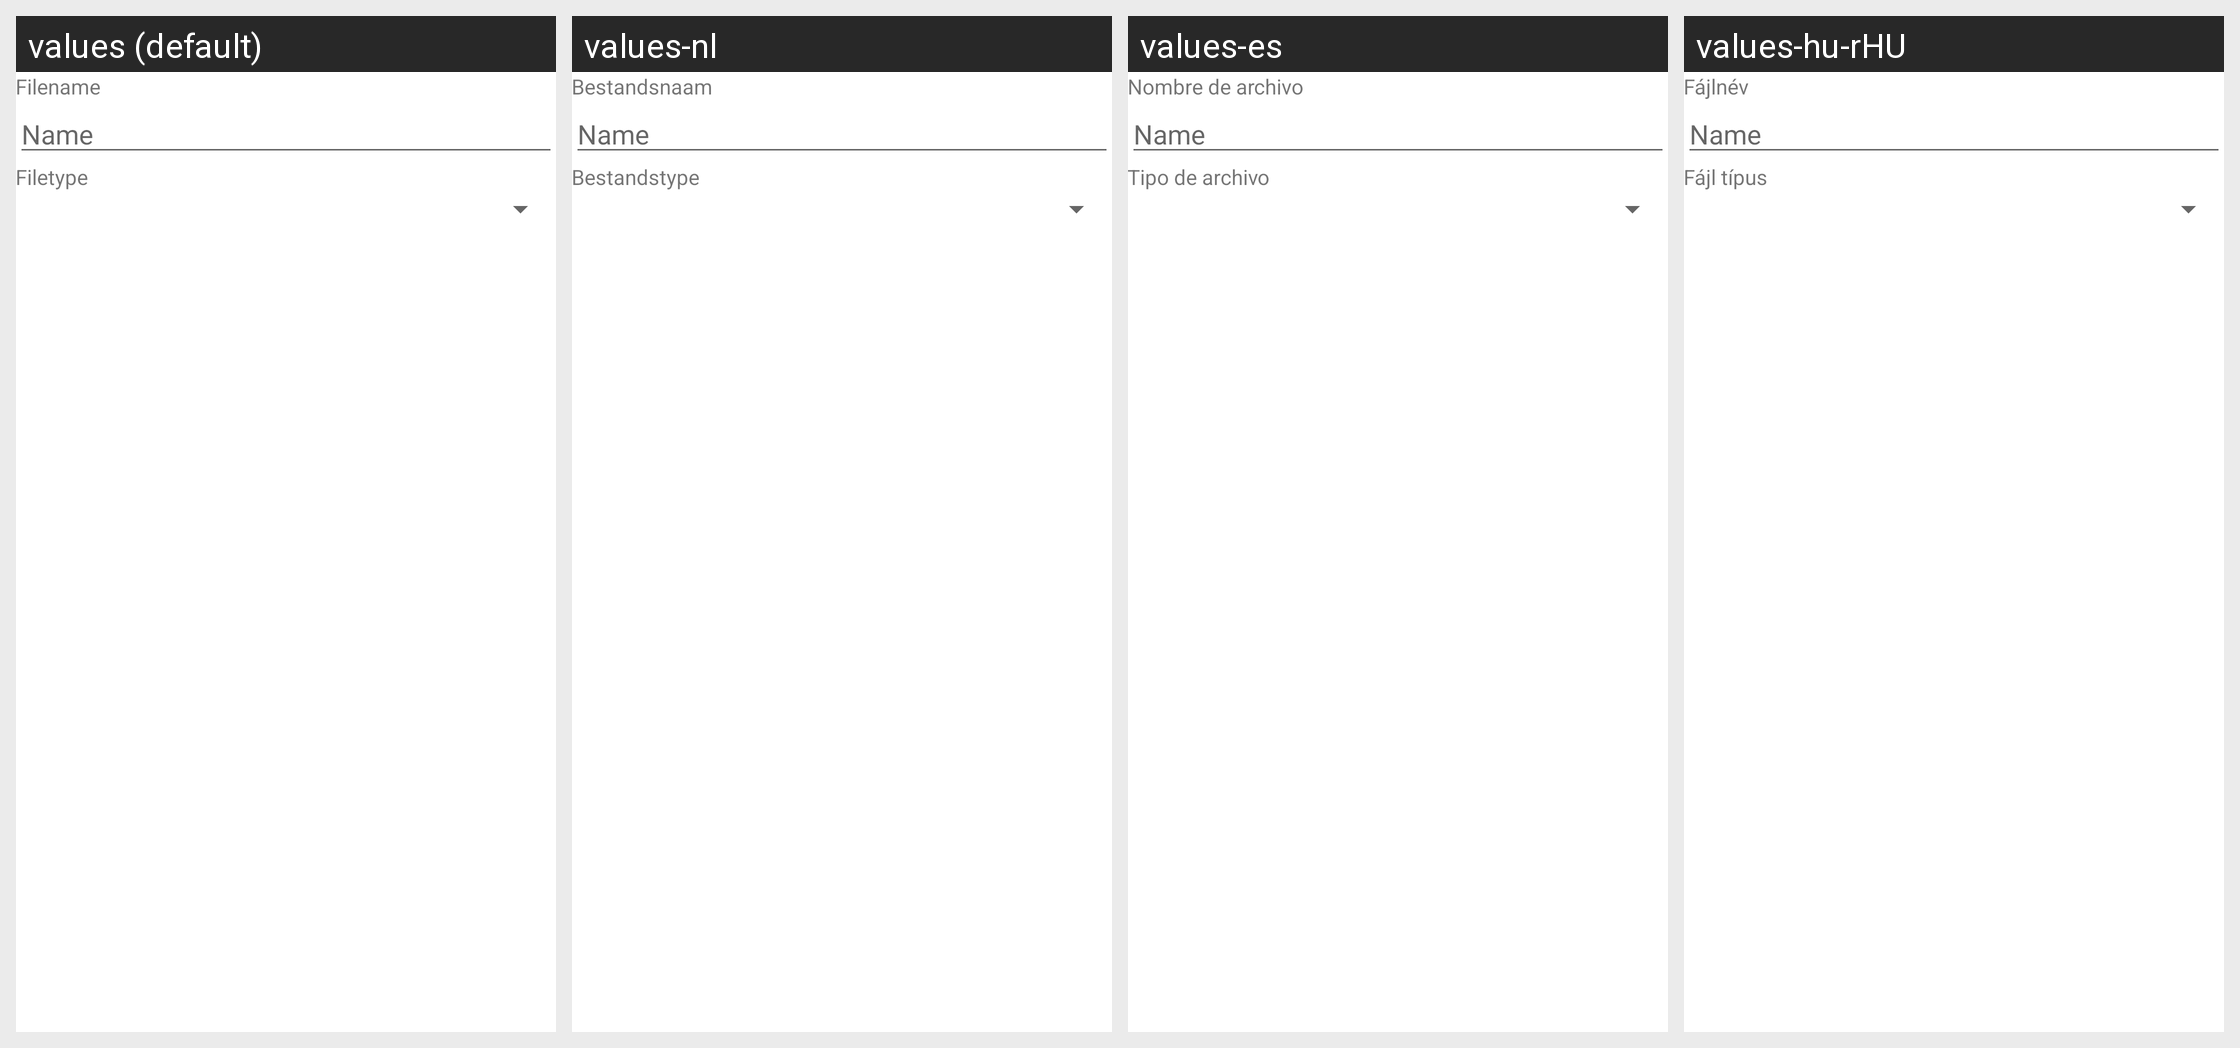

The Android screen above is rendered under several locales of the same app. Produce the string resources it draws, with the default and per-locale values.
Android screen res/layout/upload_file_dialog.xml rendered under 4 locales, left to right: values (default), values-nl, values-es, values-hu-rHU. Device: Nexus 5 (rendered at 1080×1920; each locale shown at half size, 540×960, under a caption strip naming it); theme Theme.ownCloud.Toolbar.
Other locales in the repository, not shown: values-bg-rBG, values-ca, values-cs-rCZ, values-da, values-de, values-de-rDE, values-el, values-es-rAR, values-es-rEC, values-es-rHN, values-es-rMX, values-es-rNI, values-es-rPA, values-et-rEE, values-eu, values-fi-rFI, values-fr, values-id, values-is, values-it, values-ja-rJP, values-ka-rGE, values-ko, values-lt-rLT, values-nb-rNO, values-pl, values-pt-rBR, values-pt-rPT, values-ru, values-sk-rSK, values-sl, values-sq, values-sv, values-tr, values-zh-rCN, values-zh-rTW.
Strings drawn on this screen, with the default value and each locale's value (text and hints the layout hard-codes, and strings that could not be matched under every locale, appear in the picture but are not listed):

upload_file_dialog_filename
  values: Filename
  values-nl: Bestandsnaam
  values-es: Nombre de archivo
  values-hu-rHU: Fájlnév

hint_name
  values: Name
  values-nl: Name  [not translated; the default value is used]
  values-es: Name  [not translated; the default value is used]
  values-hu-rHU: Name  [not translated; the default value is used]

upload_file_dialog_filetype
  values: Filetype
  values-nl: Bestandstype
  values-es: Tipo de archivo
  values-hu-rHU: Fájl típus
